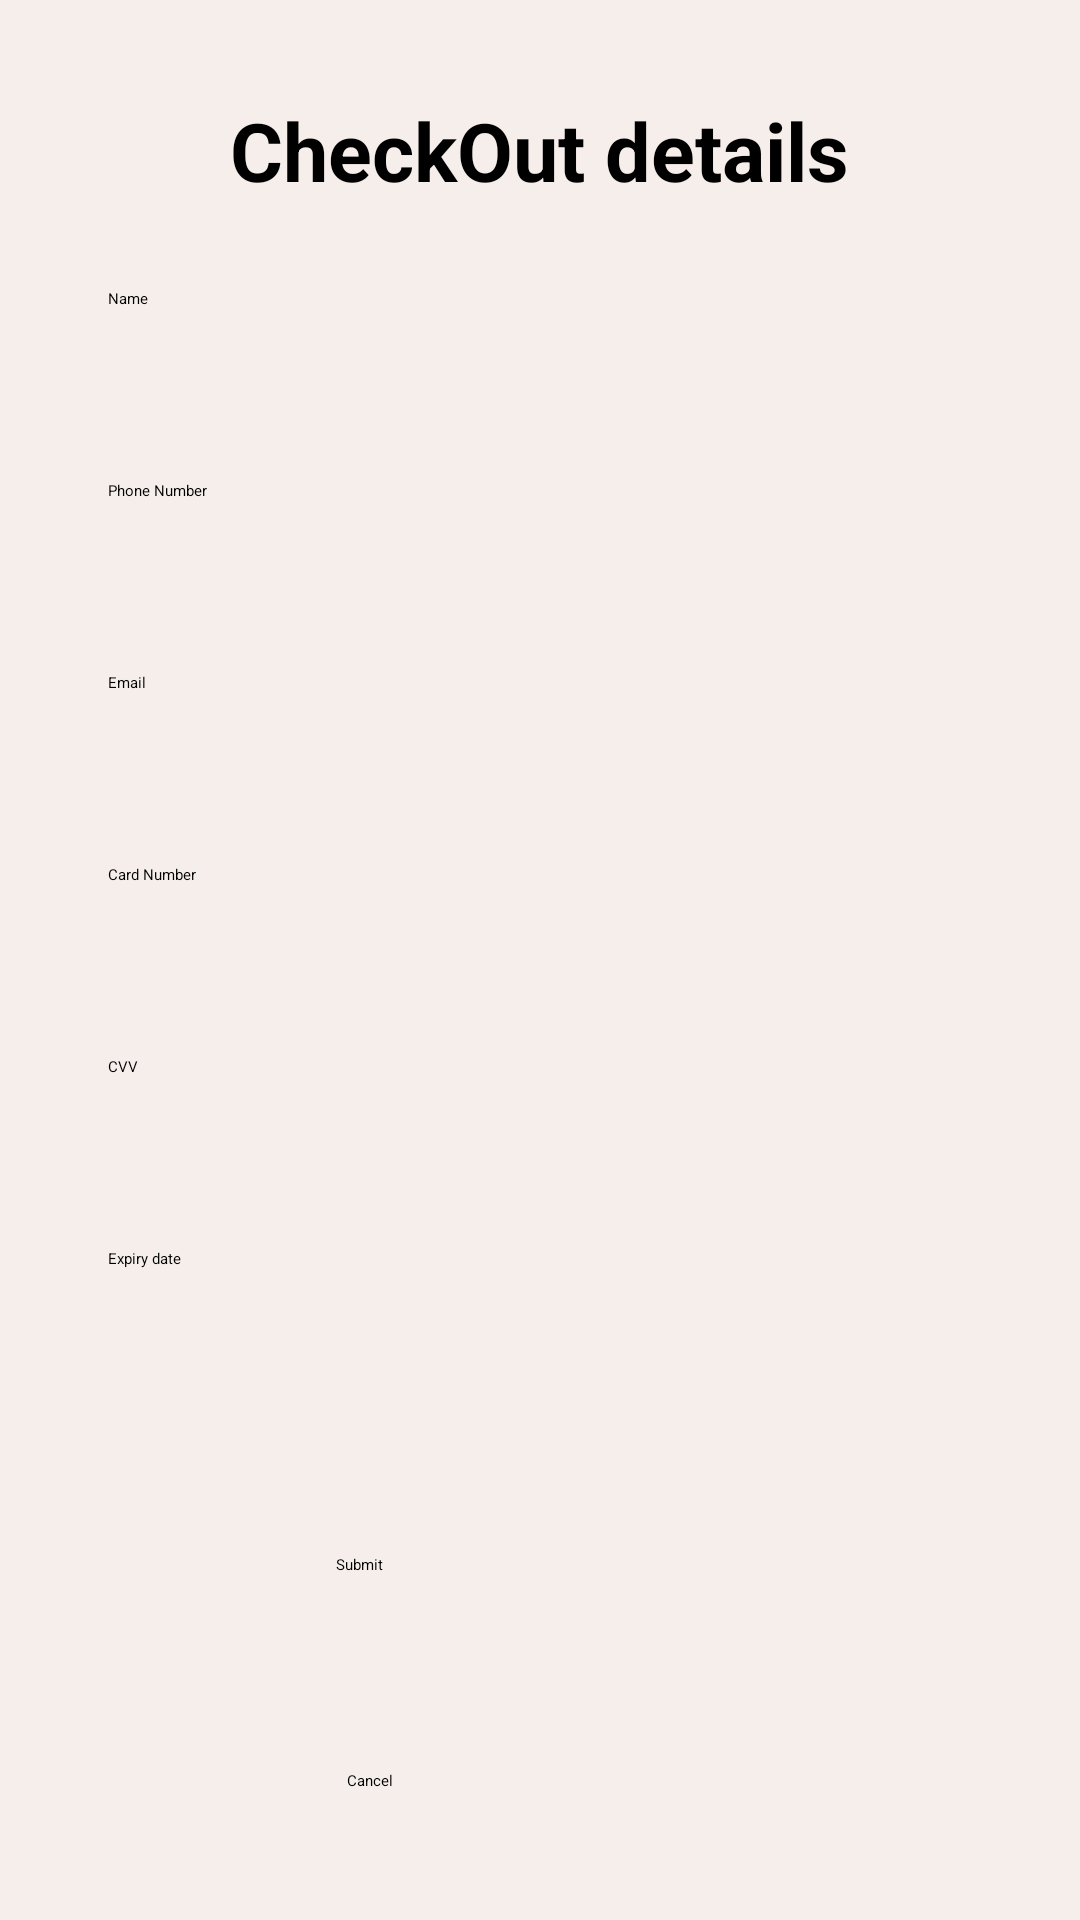

Write the Android layout XML for this screen, with the resource values it uses.
<!-- AndroidManifest.xml: application theme Theme.Myproject -->
<!-- res/layout/contactpage.xml -->
<?xml version="1.0" encoding="utf-8"?>
<androidx.constraintlayout.widget.ConstraintLayout xmlns:android="http://schemas.android.com/apk/res/android"
    xmlns:app="http://schemas.android.com/apk/res-auto"
    xmlns:tools="http://schemas.android.com/tools"
    android:layout_width="match_parent"
    android:layout_height="match_parent"
    android:background="#FF9800"
    android:backgroundTint="#25C38776">

    <androidx.constraintlayout.widget.Guideline
        android:id="@+id/guideline2"
        android:layout_width="wrap_content"
        android:layout_height="wrap_content"
        android:orientation="vertical"
        app:layout_constraintGuide_percent="0.1" />

    <androidx.constraintlayout.widget.Guideline
        android:id="@+id/guideline3"
        android:layout_width="wrap_content"
        android:layout_height="wrap_content"
        android:orientation="vertical"
        app:layout_constraintGuide_percent="0.9" />

    <androidx.constraintlayout.widget.Guideline
        android:id="@+id/guideline4"
        android:layout_width="wrap_content"
        android:layout_height="wrap_content"
        android:orientation="horizontal"
        app:layout_constraintGuide_percent="0.05" />

    <androidx.constraintlayout.widget.Guideline
        android:id="@+id/guideline5"
        android:layout_width="wrap_content"
        android:layout_height="wrap_content"
        android:orientation="horizontal"
        app:layout_constraintGuide_percent="0.95" />

    <androidx.constraintlayout.widget.Guideline
        android:id="@+id/guideline6"
        android:layout_width="wrap_content"
        android:layout_height="wrap_content"
        android:background="#52884F"
        android:orientation="horizontal"
        app:layout_constraintGuide_percent="0.75" />


    <EditText
        android:id="@+id/editTextText"
        android:layout_width="0dp"
        android:layout_height="48dp"
        android:layout_marginTop="28dp"
        android:autofillHints=""
        android:ems="10"
        android:inputType="text"
        android:text="@string/name"
        app:layout_constraintEnd_toStartOf="@+id/guideline3"
        app:layout_constraintHorizontal_bias="0.0"
        app:layout_constraintStart_toStartOf="@+id/guideline2"
        app:layout_constraintTop_toBottomOf="@+id/textView" />


    <EditText
        android:id="@+id/editTextText4"
        android:layout_width="0dp"
        android:layout_height="48dp"
        android:layout_marginTop="16dp"
        android:autofillHints=""
        android:ems="10"
        android:inputType="text"
        android:text="@string/card_number"
        app:layout_constraintEnd_toStartOf="@+id/guideline3"
        app:layout_constraintHorizontal_bias="0.0"
        app:layout_constraintStart_toStartOf="@+id/guideline2"
        app:layout_constraintTop_toBottomOf="@+id/editTextTextEmailAddress" />

    <Button
        android:id="@+id/button"
        android:layout_width="105dp"
        android:layout_height="wrap_content"
        android:text="Submit"
        android:textColorHighlight="#471414"
        app:layout_constraintBottom_toTopOf="@+id/guideline5"
        app:layout_constraintEnd_toStartOf="@+id/guideline3"
        app:layout_constraintHorizontal_bias="0.415"
        app:layout_constraintStart_toStartOf="@+id/guideline2"
        app:layout_constraintTop_toTopOf="@+id/guideline6"
        app:layout_constraintVertical_bias="0.315" />

    <EditText
        android:id="@+id/editTextText6"
        android:layout_width="0dp"
        android:layout_height="48dp"
        android:layout_marginTop="16dp"
        android:ems="10"
        android:inputType="text"
        android:text="CVV"
        app:layout_constraintEnd_toStartOf="@+id/guideline3"
        app:layout_constraintHorizontal_bias="0.0"
        app:layout_constraintStart_toStartOf="@+id/guideline2"
        app:layout_constraintTop_toBottomOf="@+id/editTextText4" />

    <EditText
        android:id="@+id/editTextText7"
        android:layout_width="0dp"
        android:layout_height="48dp"
        android:layout_marginTop="16dp"
        android:ems="10"
        android:inputType="text"
        android:text="Expiry date"
        app:layout_constraintEnd_toStartOf="@+id/guideline3"
        app:layout_constraintHorizontal_bias="1.0"
        app:layout_constraintStart_toStartOf="@+id/guideline2"
        app:layout_constraintTop_toBottomOf="@+id/editTextText6" />

    <EditText
        android:id="@+id/editTextPhone"
        android:layout_width="0dp"
        android:layout_height="48dp"
        android:layout_marginTop="16dp"
        android:ems="10"
        android:inputType="phone"
        android:text="Phone Number"
        app:layout_constraintEnd_toStartOf="@+id/guideline3"
        app:layout_constraintHorizontal_bias="0.0"
        app:layout_constraintStart_toStartOf="@+id/guideline2"
        app:layout_constraintTop_toBottomOf="@+id/editTextText" />

    <EditText
        android:id="@+id/editTextTextEmailAddress"
        android:layout_width="0dp"
        android:layout_height="48dp"
        android:layout_marginTop="16dp"
        android:ems="10"
        android:inputType="textEmailAddress"
        android:text="Email"
        app:layout_constraintEnd_toStartOf="@+id/guideline3"
        app:layout_constraintHorizontal_bias="0.0"
        app:layout_constraintStart_toStartOf="@+id/guideline2"
        app:layout_constraintTop_toBottomOf="@+id/editTextPhone" />

    <Button
        android:id="@+id/button2"
        android:layout_width="105dp"
        android:layout_height="wrap_content"
        android:text="Cancel"

        app:layout_constraintBottom_toTopOf="@+id/guideline5"
        app:layout_constraintEnd_toStartOf="@+id/guideline3"
        app:layout_constraintHorizontal_bias="0.436"
        app:layout_constraintStart_toStartOf="@+id/guideline2"
        app:layout_constraintTop_toBottomOf="@+id/button"
        app:layout_constraintVertical_bias="0.857" />

    <TextView
        android:id="@+id/textView"
        android:layout_width="wrap_content"
        android:layout_height="wrap_content"
        android:text="CheckOut details"
        android:textSize="27dp"
        android:textStyle="bold"
        app:layout_constraintEnd_toStartOf="@+id/guideline3"
        app:layout_constraintHorizontal_bias="0.497"
        app:layout_constraintStart_toStartOf="@+id/guideline2"
        app:layout_constraintTop_toTopOf="@+id/guideline4" />

</androidx.constraintlayout.widget.ConstraintLayout>
<!-- resources referenced by this layout -->
<resources>
  <string name="card_number">Card Number</string>
  <string name="name">Name</string>
</resources>
